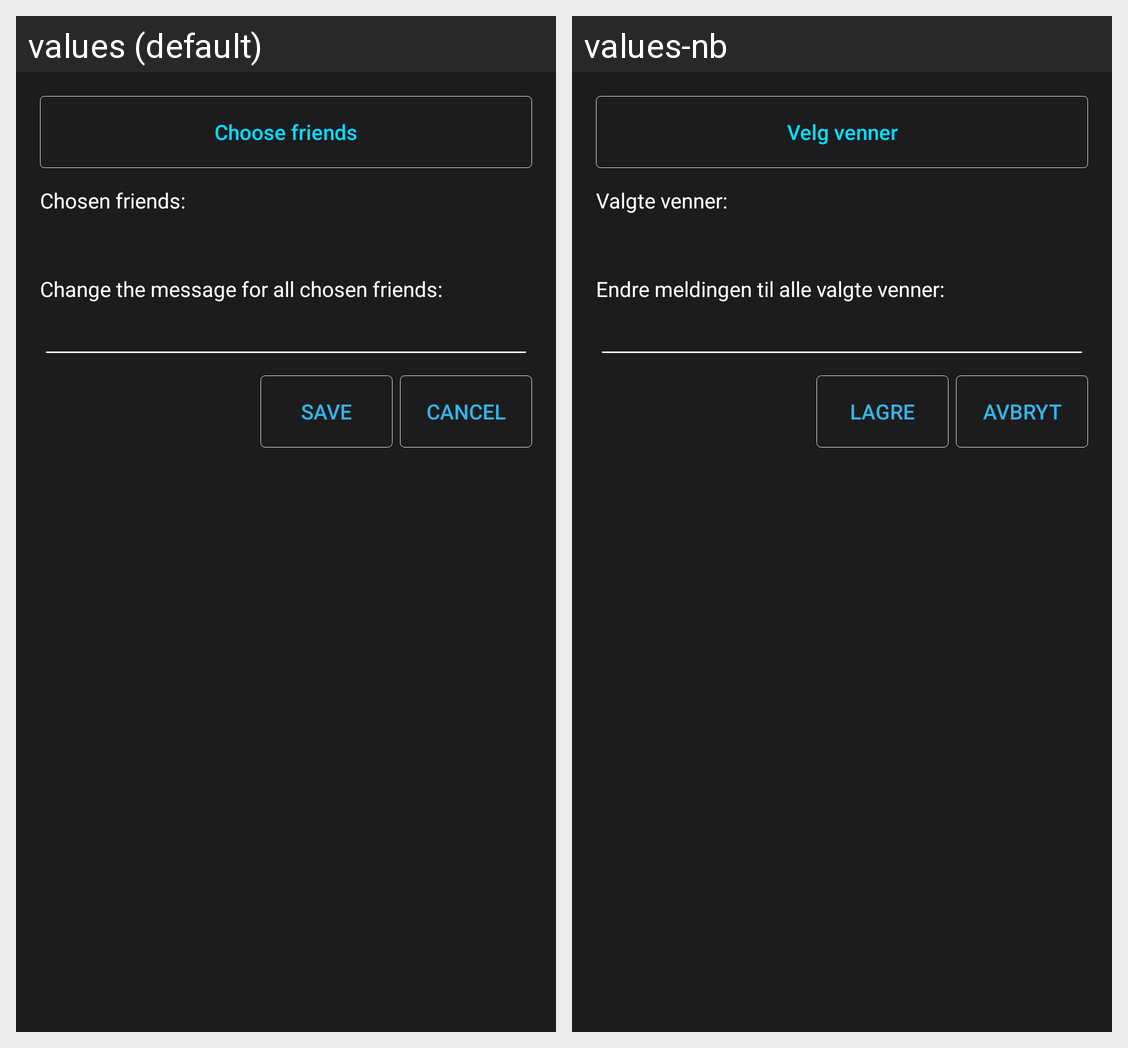

Strings drawn on this Android screen and how each of the app's shown locales translates them:
Android screen res/layout/activity_change_message_for_contacts.xml rendered under 2 locales, left to right: values (default), values-nb. Device: Nexus 5 (rendered at 1080×1920; each locale shown at half size, 540×960, under a caption strip naming it); theme AppTheme.
Strings drawn on this screen, with the default value and each locale's value (text and hints the layout hard-codes, and strings that could not be matched under every locale, appear in the picture but are not listed):

choose_receiver
  values: Choose friends
  values-nb: Velg venner

chosen_contacts_label
  values: Chosen friends:
  values-nb: Valgte venner:

edit_message_all_contacts
  values: Change the message for all chosen friends:
  values-nb: Endre meldingen til alle valgte venner:

save
  values: Save
  values-nb: Lagre

cancel
  values: Cancel
  values-nb: Avbryt
